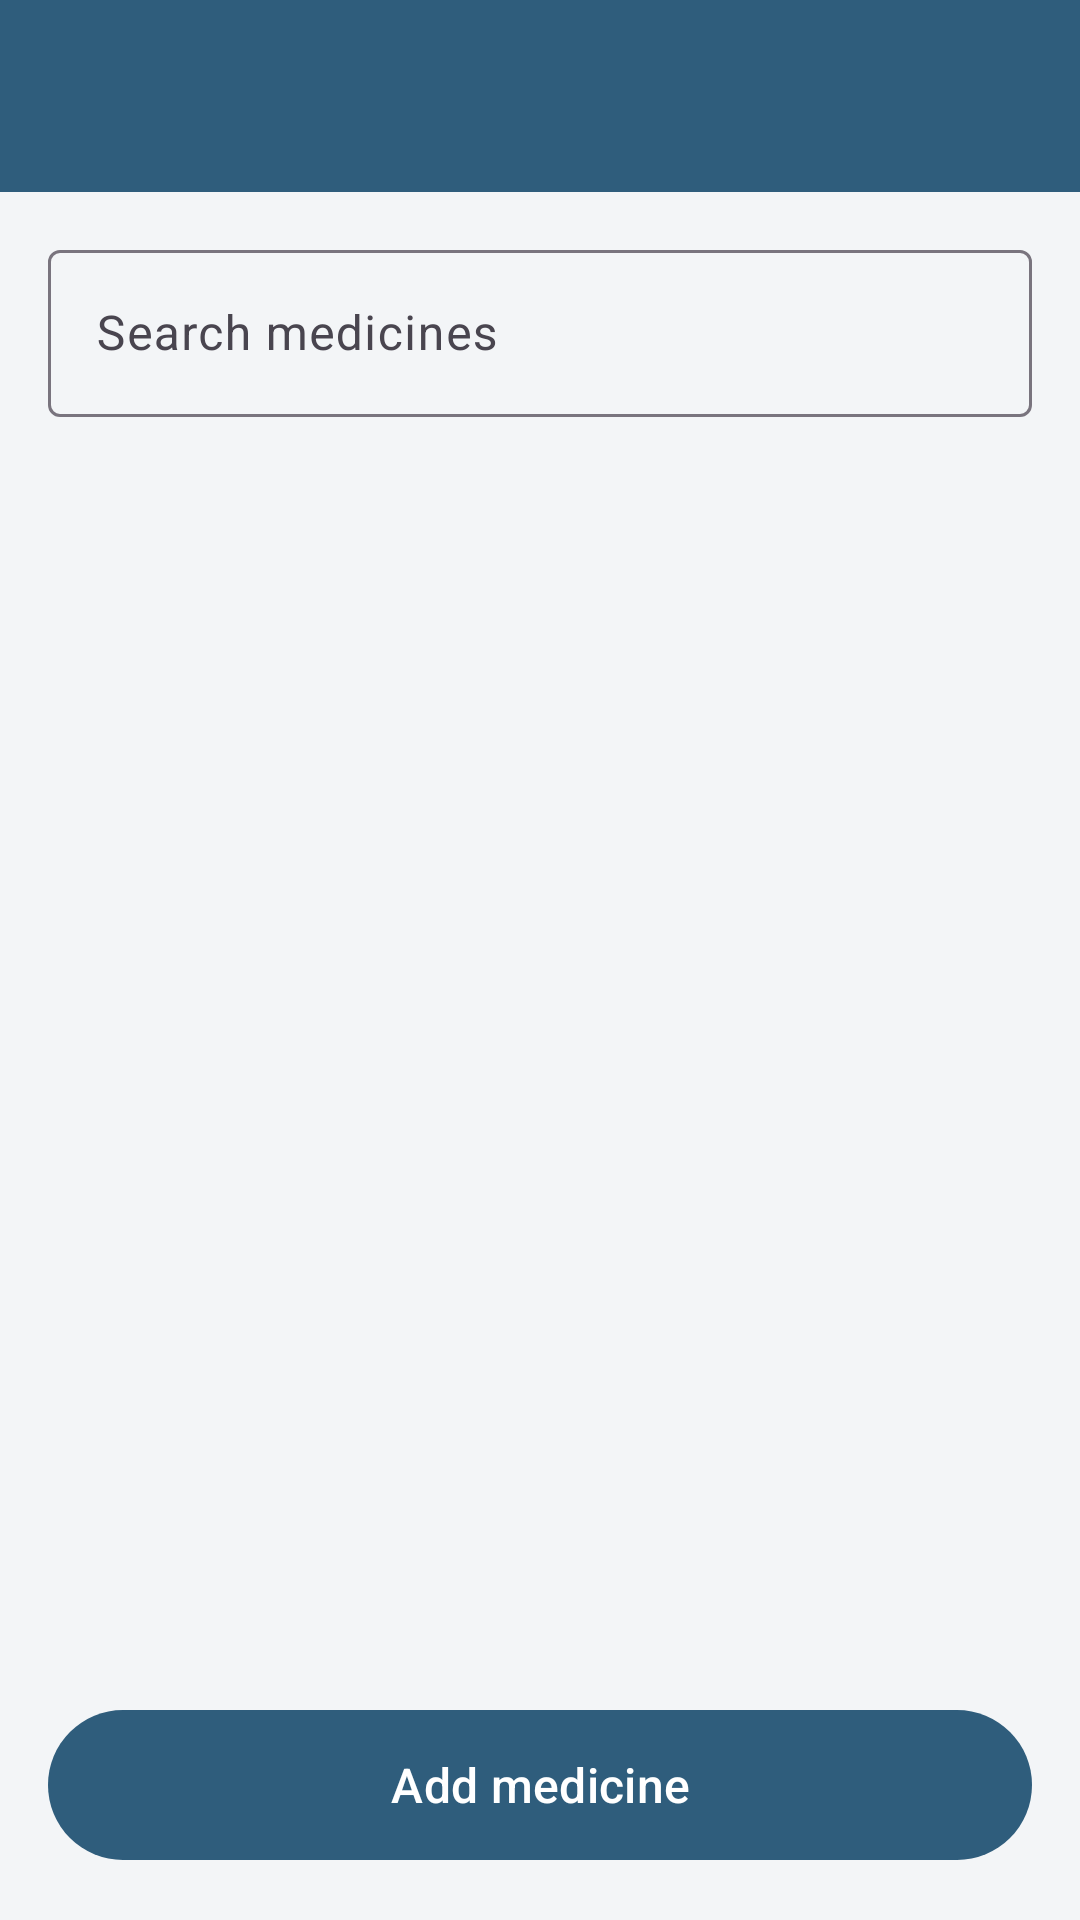

Here is an Android app screen rendered from its layout file. Give the layout XML and the strings, colors and styles it references.
<!-- AndroidManifest.xml: application theme Theme.KinKeeper -->
<!-- res/layout/activity_medications.xml -->
<?xml version="1.0" encoding="utf-8"?>
<FrameLayout xmlns:android="http://schemas.android.com/apk/res/android"
    xmlns:app="http://schemas.android.com/apk/res-auto"
    android:layout_width="match_parent"
    android:layout_height="match_parent"
    android:background="@color/page">

    <LinearLayout
        android:layout_width="match_parent"
        android:layout_height="match_parent"
        android:orientation="vertical">

        <com.google.android.material.appbar.MaterialToolbar
            android:id="@+id/toolbar"
            style="@style/ScreenToolbar"
            android:layout_width="match_parent"
            android:layout_height="?attr/actionBarSize"
            app:navigationIcon="@drawable/ic_back" />

        <com.google.android.material.textfield.TextInputLayout
            android:id="@+id/layoutSearch"
            style="@style/Widget.Material3.TextInputLayout.OutlinedBox"
            android:layout_width="match_parent"
            android:layout_height="wrap_content"
            android:layout_marginStart="16dp"
            android:layout_marginTop="14dp"
            android:layout_marginEnd="16dp"
            android:hint="@string/search_medicines">

            <com.google.android.material.textfield.TextInputEditText
                android:id="@+id/inputSearch"
                android:layout_width="match_parent"
                android:layout_height="wrap_content"
                android:imeOptions="actionSearch"
                android:inputType="text"
                android:maxLines="1" />
        </com.google.android.material.textfield.TextInputLayout>

        <androidx.recyclerview.widget.RecyclerView
            android:id="@+id/recyclerMedications"
            android:layout_width="match_parent"
            android:layout_height="match_parent"
            android:clipToPadding="false"
            android:paddingStart="16dp"
            android:paddingTop="14dp"
            android:paddingEnd="16dp"
            android:paddingBottom="92dp" />
    </LinearLayout>

    <TextView
        android:id="@+id/textEmpty"
        android:layout_width="match_parent"
        android:layout_height="wrap_content"
        android:layout_gravity="center"
        android:gravity="center"
        android:padding="32dp"
        android:text="@string/no_medications"
        android:textColor="@color/slate"
        android:textSize="16sp"
        android:visibility="gone" />

    <com.google.android.material.button.MaterialButton
        android:id="@+id/buttonAdd"
        android:layout_width="match_parent"
        android:layout_height="58dp"
        android:layout_gravity="bottom"
        android:layout_margin="16dp"
        android:text="@string/add_medication"
        android:textSize="16sp" />
</FrameLayout>
<!-- resources referenced by this layout -->
<resources>
  <color name="page">#F3F5F7</color>
  <color name="slate">#4A5B6B</color>
  <string name="add_medication">Add medicine</string>
  <string name="no_medications">Nothing here yet. Tap “Add medicine” to start.</string>
  <string name="search_medicines">Search medicines</string>
  <style name="ScreenToolbar" parent="Widget.Material3.Toolbar">
          <item name="android:background">@color/primary</item>
          <item name="titleTextColor">@color/white</item>
          <item name="navigationIconTint">@color/white</item>
          <item name="android:elevation">2dp</item>
      </style>
  <style name="Theme.KinKeeper" parent="Theme.Material3.Light.NoActionBar">
          <item name="colorPrimary">@color/primary</item>
          <item name="colorOnPrimary">@color/white</item>
          <item name="colorSecondary">@color/amber</item>
          <item name="android:colorBackground">@color/page</item>
          <item name="colorSurface">@color/surface</item>
          <item name="android:statusBarColor">@color/primary_dark</item>
          <item name="android:textColorPrimary">@color/ink</item>
          <item name="android:windowLightStatusBar" tools:targetApi="m">false</item>
      </style>
  <color name="primary">#2F5D7C</color>
  <color name="white">#FFFFFF</color>
  <color name="amber">#C97A1E</color>
  <color name="surface">#FFFFFF</color>
  <color name="primary_dark">#1E4058</color>
  <color name="ink">#16202B</color>
</resources>
